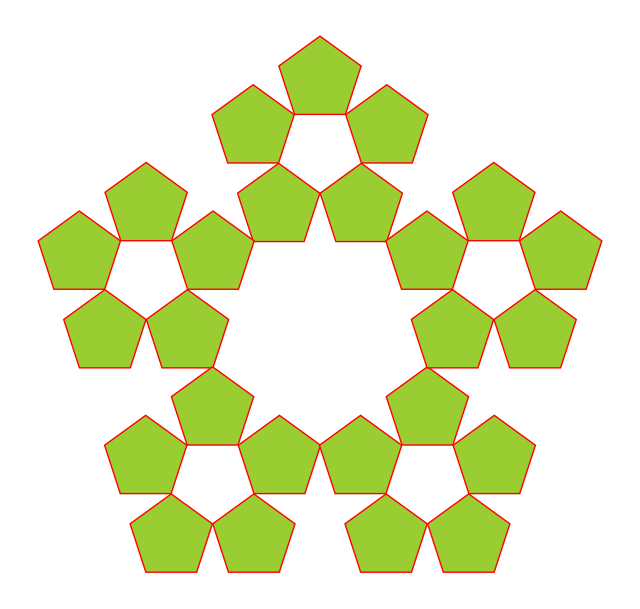

Reproduce this figure in Python.
import matplotlib.pyplot as plt
import numpy as np

# Función para calcular el vértice de un pentágono con rotación de 180 grados
def pentagon(center, size):
    points = []
    for i in range(5):
        angle = 2 * np.pi * i / 5 + np.pi / 2  # 72 grados entre cada vértice, rotado 180 grados
        x = center[0] + size * np.cos(angle)
        y = center[1] + size * np.sin(angle)
        points.append((x, y))
    return points

# Función para dibujar el patrón de pentágonos de forma organizada
def draw_flower(center, size, depth, scale_factor=1.6):
    if depth == 0:
        # Dibuja un pentágono en la posición especificada
        pentagon_points = pentagon(center, size * scale_factor)  # Aplicar factor de escala
        pentagon_x, pentagon_y = zip(*pentagon_points)
        plt.fill(pentagon_x, pentagon_y, 'yellowgreen', edgecolor='red')  # Color verde con borde rojo
    else:
        # Dibuja 5 pentágonos alrededor de la posición central
        pentagon_points = pentagon(center, size)
        for i in range(5):
            new_center = pentagon_points[i]  # Nuevo centro es una esquina del pentágono central
            draw_flower(new_center, size / 2.6, depth - 1, scale_factor)  # Llamada recursiva con tamaño reducido

# Configuración de la figura
plt.figure(figsize=(8, 8))

# Parámetros iniciales: posición, tamaño y profundidad de la recursión
center = (0, 0)  # Centro de la figura
size = 1         # Tamaño del pentágono
depth = 2        # Nivel de recursión ajustado para que se vea más denso

# Llamada a la función recursiva
draw_flower(center, size, depth)

# Ajustes de la gráfica
plt.gca().set_aspect('equal')
plt.axis('off')  # Desactivar el eje
plt.show()
